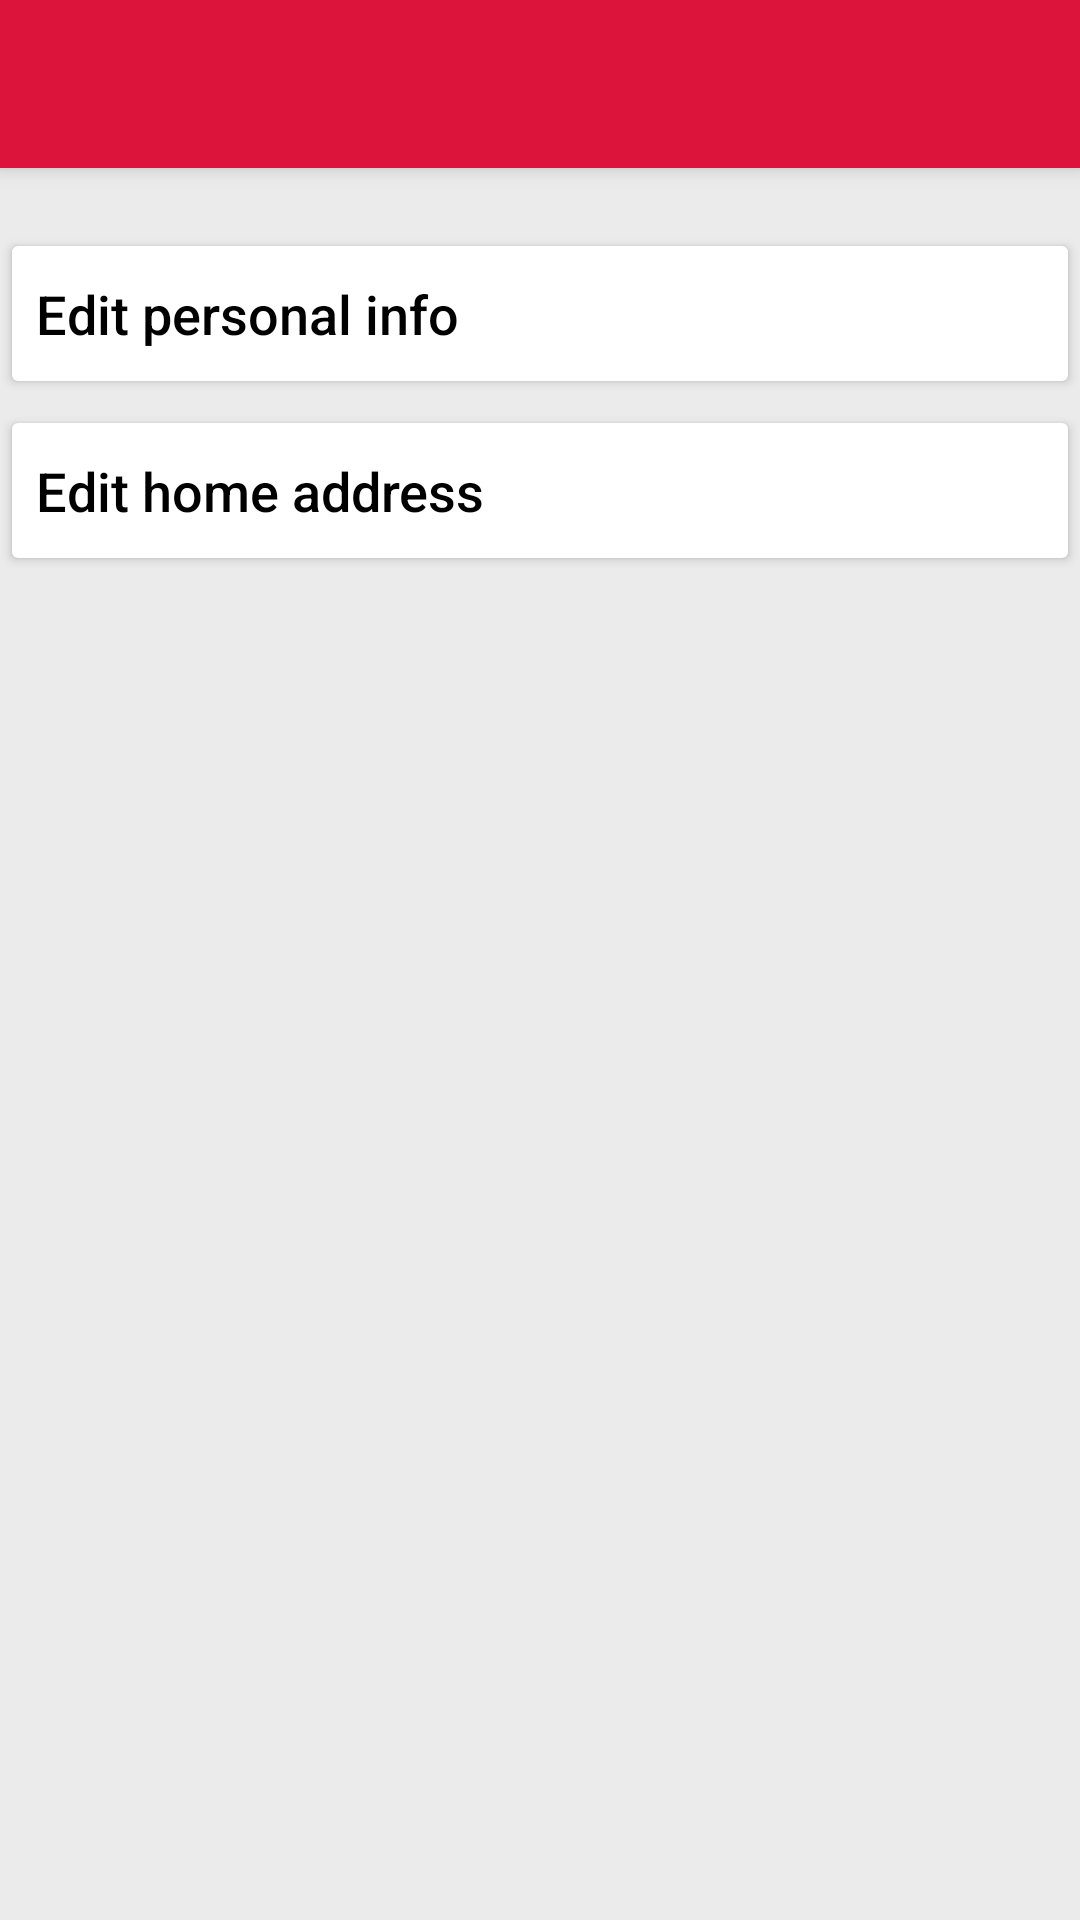

Produce the Android XML layout that renders to this screen, including the resource entries it uses.
<!-- AndroidManifest.xml: application theme Theme.NotBlueZone -->
<!-- res/layout/fragment_account_profile.xml -->
<?xml version="1.0" encoding="utf-8"?>
<RelativeLayout xmlns:android="http://schemas.android.com/apk/res/android"
    xmlns:tools="http://schemas.android.com/tools"
    android:layout_width="match_parent"
    android:layout_height="match_parent"
    xmlns:app="http://schemas.android.com/apk/res-auto"
    android:background="@color/light_grey"
    tools:context=".account.AccountProfile">

    <include
        android:id="@+id/toolbar"
        layout="@layout/toolbar" />

    <Button
        android:id="@+id/btnEditPersonalInfo"
        android:layout_width="match_parent"
        android:layout_height="57dp"
        android:layout_below="@id/toolbar"
        android:layout_marginTop="20dp"
        android:backgroundTint="@color/white"
        android:insetTop="0dp"
        android:insetBottom="0dp"
        android:text="@string/account_edit_info"
        android:textAlignment="viewStart"
        android:textAllCaps="false"
        android:textColor="@color/black"
        android:textSize="18sp"
        app:cornerRadius="0dp" />

    <Button
        android:id="@+id/btnEditHomeAddress"
        android:layout_width="match_parent"
        android:layout_height="57dp"
        android:layout_below="@+id/btnEditPersonalInfo"
        android:layout_marginTop="2dp"
        android:backgroundTint="@color/white"
        android:insetTop="0dp"
        android:insetBottom="0dp"
        android:text="@string/account_address"
        android:textAlignment="viewStart"
        android:textAllCaps="false"
        android:textColor="@color/black"
        android:textSize="18sp"
        app:cornerRadius="0dp" />
</RelativeLayout>
<!-- res/layout/toolbar.xml (included above) -->
<?xml version="1.0" encoding="utf-8"?>
<androidx.appcompat.widget.Toolbar xmlns:android="http://schemas.android.com/apk/res/android"
    xmlns:local="http://schemas.android.com/apk/res-auto"
    android:id="@+id/toolbar"
    android:layout_width="match_parent"
    android:layout_height="wrap_content"
    android:minHeight="?attr/actionBarSize"
    android:background="@color/crimson"
    android:theme="@style/ThemeOverlay.MyApp.ActionBar"
    local:popupTheme="@style/ThemeOverlay.AppCompat.Light"
    style="@style/Widget.MyApp.Toolbar.Solid"/>
<!-- resources referenced by this layout -->
<resources>
  <color name="black">#FF000000</color>
  <color name="crimson">#DC143C</color>
  <color name="light_grey">#EBEBEB</color>
  <color name="white">#FFFFFFFF</color>
  <string name="account_address">Edit home address</string>
  <string name="account_edit_info">Edit personal info</string>
  <style name="ThemeOverlay.MyApp.ActionBar" parent="ThemeOverlay.AppCompat.ActionBar">
          <item name="android:textColorPrimary">@color/white</item>
      </style>
  <style name="Widget.MyApp.Toolbar.Solid" parent="Widget.AppCompat.ActionBar">
          <item name="android:background">@color/crimson</item>
          <item name="android:elevation" tools:ignore="NewApi">4dp</item>
      </style>
  <style name="Theme.NotBlueZone" parent="Theme.MaterialComponents.DayNight.NoActionBar">
          
          <item name="colorPrimary">@color/purple_500</item>
          <item name="colorPrimaryVariant">@color/purple_700</item>
          <item name="colorOnPrimary">@color/white</item>
          
          <item name="colorSecondary">@color/teal_200</item>
          <item name="colorSecondaryVariant">@color/teal_700</item>
          <item name="colorOnSecondary">@color/black</item>
          
      </style>
  <color name="purple_500">#FF6200EE</color>
  <color name="purple_700">#FF3700B3</color>
  <color name="teal_200">#FF03DAC5</color>
  <color name="teal_700">#FF018786</color>
</resources>
